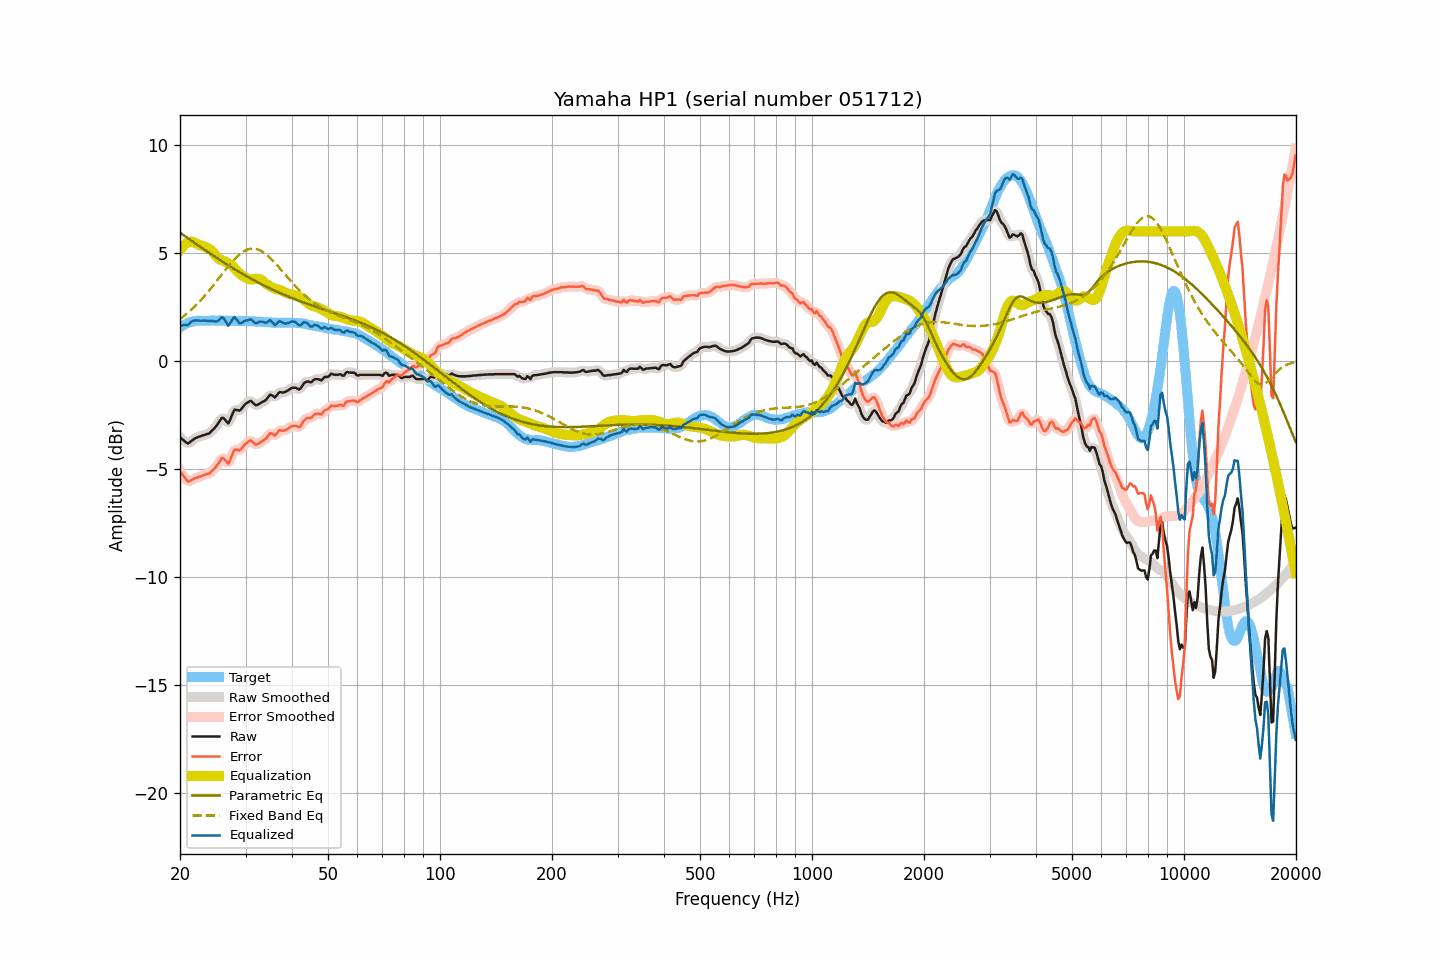

Values plotted in this chart, from the file beside it:
frequency, raw, smoothed, error, error_smoothed, equalization, parametric_eq, fixed_band_eq, equalized_raw, equalized_smoothed, target
20.00, -3.54, -3.53, -5.09, -5.08, 5.14, 5.94, 1.93, 1.60, 1.61, 1.55
20.20, -3.60, -3.61, -5.20, -5.21, 5.24, 5.89, 1.99, 1.63, 1.62, 1.60
20.40, -3.66, -3.68, -5.31, -5.33, 5.32, 5.83, 2.05, 1.65, 1.64, 1.65
20.61, -3.72, -3.73, -5.40, -5.42, 5.39, 5.78, 2.11, 1.67, 1.66, 1.68
20.81, -3.78, -3.78, -5.51, -5.51, 5.44, 5.73, 2.17, 1.66, 1.66, 1.73
21.02, -3.82, -3.80, -5.59, -5.56, 5.49, 5.67, 2.24, 1.66, 1.69, 1.77
21.23, -3.77, -3.78, -5.56, -5.57, 5.51, 5.62, 2.30, 1.74, 1.74, 1.79
21.44, -3.71, -3.72, -5.52, -5.53, 5.53, 5.57, 2.37, 1.81, 1.80, 1.81
21.66, -3.66, -3.66, -5.49, -5.48, 5.51, 5.52, 2.44, 1.84, 1.85, 1.82
21.87, -3.60, -3.61, -5.44, -5.45, 5.48, 5.47, 2.51, 1.87, 1.87, 1.83
22.09, -3.56, -3.57, -5.42, -5.42, 5.44, 5.41, 2.58, 1.88, 1.88, 1.85
22.31, -3.53, -3.53, -5.40, -5.39, 5.40, 5.36, 2.66, 1.87, 1.87, 1.86
22.54, -3.50, -3.51, -5.37, -5.37, 5.37, 5.31, 2.74, 1.86, 1.86, 1.86
22.76, -3.48, -3.48, -5.35, -5.34, 5.34, 5.26, 2.82, 1.86, 1.86, 1.86
22.99, -3.45, -3.46, -5.31, -5.31, 5.32, 5.21, 2.90, 1.87, 1.86, 1.85
23.22, -3.43, -3.43, -5.28, -5.28, 5.30, 5.16, 2.99, 1.86, 1.87, 1.85
23.45, -3.40, -3.41, -5.25, -5.26, 5.27, 5.11, 3.07, 1.87, 1.86, 1.85
23.69, -3.38, -3.39, -5.24, -5.24, 5.24, 5.06, 3.16, 1.86, 1.85, 1.86
23.92, -3.36, -3.35, -5.22, -5.21, 5.20, 5.01, 3.25, 1.84, 1.85, 1.86
24.16, -3.30, -3.30, -5.17, -5.17, 5.15, 4.96, 3.34, 1.84, 1.85, 1.87
24.40, -3.22, -3.23, -5.10, -5.10, 5.08, 4.91, 3.43, 1.86, 1.85, 1.88
24.65, -3.15, -3.15, -5.02, -5.02, 4.99, 4.86, 3.52, 1.84, 1.84, 1.87
24.89, -3.07, -3.07, -4.94, -4.93, 4.90, 4.81, 3.62, 1.83, 1.83, 1.86
25.14, -2.97, -2.97, -4.84, -4.84, 4.81, 4.76, 3.71, 1.84, 1.84, 1.86
25.39, -2.86, -2.85, -4.73, -4.72, 4.74, 4.71, 3.81, 1.87, 1.88, 1.87
25.65, -2.75, -2.74, -4.63, -4.61, 4.69, 4.66, 3.90, 1.94, 1.95, 1.87
25.91, -2.64, -2.67, -4.50, -4.53, 4.66, 4.61, 4.00, 2.02, 1.99, 1.86
26.16, -2.64, -2.66, -4.50, -4.52, 4.63, 4.57, 4.09, 1.99, 1.97, 1.86
26.43, -2.72, -2.73, -4.58, -4.59, 4.60, 4.52, 4.19, 1.88, 1.87, 1.86
26.69, -2.81, -2.82, -4.67, -4.68, 4.56, 4.47, 4.28, 1.75, 1.75, 1.86
26.96, -2.89, -2.83, -4.76, -4.70, 4.52, 4.43, 4.37, 1.63, 1.69, 1.87
27.23, -2.76, -2.75, -4.62, -4.61, 4.47, 4.38, 4.46, 1.72, 1.72, 1.86
27.50, -2.57, -2.58, -4.44, -4.44, 4.42, 4.33, 4.55, 1.85, 1.84, 1.86
27.77, -2.39, -2.40, -4.24, -4.26, 4.36, 4.29, 4.63, 1.97, 1.96, 1.85
28.05, -2.25, -2.30, -4.10, -4.14, 4.29, 4.24, 4.72, 2.03, 1.99, 1.85
28.33, -2.27, -2.27, -4.11, -4.11, 4.20, 4.20, 4.79, 1.93, 1.94, 1.84
28.62, -2.28, -2.28, -4.12, -4.12, 4.12, 4.15, 4.86, 1.84, 1.84, 1.84
28.90, -2.30, -2.28, -4.15, -4.12, 4.05, 4.11, 4.93, 1.74, 1.77, 1.85
29.19, -2.24, -2.23, -4.08, -4.08, 3.99, 4.07, 4.99, 1.75, 1.76, 1.83
29.48, -2.14, -2.15, -4.00, -4.00, 3.94, 4.02, 5.04, 1.80, 1.79, 1.85
29.78, -2.05, -2.06, -3.90, -3.90, 3.89, 3.98, 5.09, 1.84, 1.83, 1.84
30.08, -1.97, -1.98, -3.82, -3.83, 3.85, 3.94, 5.12, 1.87, 1.87, 1.85
30.38, -1.93, -1.92, -3.77, -3.76, 3.81, 3.90, 5.16, 1.88, 1.89, 1.84
30.68, -1.88, -1.88, -3.72, -3.71, 3.78, 3.85, 5.18, 1.90, 1.91, 1.83
30.99, -1.84, -1.88, -3.68, -3.71, 3.77, 3.81, 5.20, 1.93, 1.90, 1.83
31.30, -1.91, -1.91, -3.74, -3.75, 3.77, 3.77, 5.20, 1.86, 1.86, 1.83
31.61, -1.98, -1.98, -3.81, -3.81, 3.78, 3.73, 5.20, 1.80, 1.80, 1.83
31.93, -2.05, -2.03, -3.88, -3.86, 3.80, 3.69, 5.19, 1.74, 1.76, 1.83
32.24, -2.04, -2.04, -3.86, -3.86, 3.80, 3.65, 5.17, 1.76, 1.77, 1.81
32.57, -2.00, -2.01, -3.83, -3.83, 3.80, 3.61, 5.14, 1.80, 1.79, 1.82
32.89, -1.95, -1.96, -3.77, -3.77, 3.77, 3.58, 5.11, 1.82, 1.81, 1.82
33.22, -1.91, -1.92, -3.72, -3.73, 3.73, 3.54, 5.07, 1.81, 1.81, 1.81
33.55, -1.87, -1.88, -3.68, -3.68, 3.66, 3.50, 5.02, 1.79, 1.79, 1.80
33.89, -1.83, -1.83, -3.62, -3.62, 3.60, 3.46, 4.97, 1.77, 1.77, 1.79
34.23, -1.76, -1.75, -3.56, -3.54, 3.54, 3.43, 4.91, 1.78, 1.80, 1.80
34.57, -1.66, -1.66, -3.45, -3.45, 3.50, 3.39, 4.84, 1.83, 1.84, 1.78
34.92, -1.56, -1.60, -3.35, -3.38, 3.45, 3.36, 4.77, 1.89, 1.86, 1.78
35.27, -1.58, -1.60, -3.36, -3.38, 3.41, 3.32, 4.70, 1.83, 1.81, 1.78
35.62, -1.63, -1.63, -3.41, -3.41, 3.38, 3.29, 4.62, 1.74, 1.74, 1.77
35.97, -1.69, -1.65, -3.46, -3.42, 3.35, 3.25, 4.54, 1.65, 1.70, 1.77
... 635 more rows
